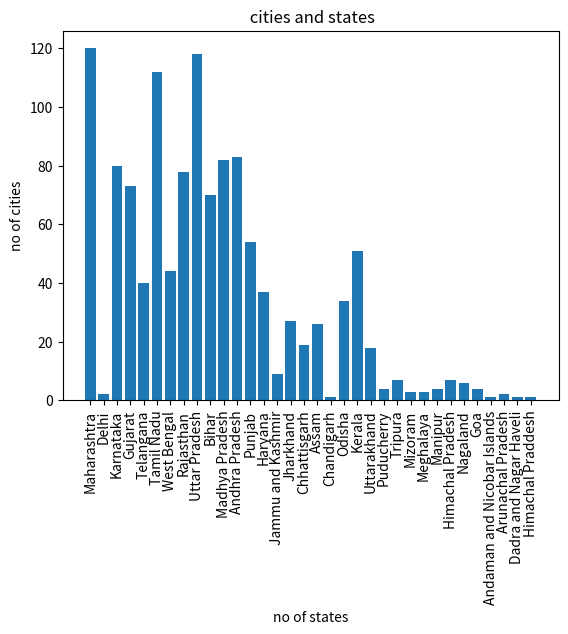

Write the Python code that produced this figure.
import matplotlib.pyplot as plt

states=["Maharashtra", 'Delhi', 'Karnataka', 'Gujarat', 'Telangana', 'Tamil Nadu', 
'West Bengal', 'Rajasthan', 'Uttar Pradesh', 'Bihar', 'Madhya Pradesh', 
'Andhra Pradesh', 'Punjab', 'Haryana', 'Jammu and Kashmir', 'Jharkhand', 
'Chhattisgarh', 'Assam', 'Chandigarh', 'Odisha', 'Kerala', 'Uttarakhand',
 'Puducherry', 'Tripura', 'Mizoram', 'Meghalaya', 'Manipur', 'Himachal Pradesh', 
 'Nagaland', "Goa", "Andaman and Nicobar Islands", "Arunachal Pradesh", 
 "Dadra and Nagar Haveli", "Himachal Praddesh"
 ]

cities=[ 120,  2,  80,  73,  40,  112,
 44, 78, 118,  70, 82,
  83, 54, 37, 9,  27,
   19,  26,  1, 34, 51, 18,
    4,  7,  3,  3, 4,  7,
    6, 4,1, 2, 
    1,1
  ]

plt.title(" cities and states")
plt.xlabel("no of states")
plt.ylabel("no of cities")

plt.bar(states,cities )
plt.xticks(rotation=90)
plt.show()

